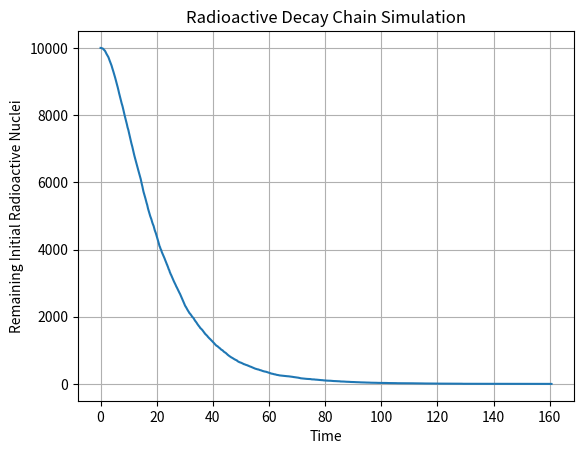

The matplotlib source for this figure: (Note: this script raises an exception after producing the figure.)
import numpy as np
import random
import matplotlib.pyplot as plt

def theoretical_solution(N_p0, N_h0, lambda_p, lambda_h, t):
    N_p_t = N_p0 * np.exp(-lambda_p * t)
    term1 = N_p0 * (lambda_p / (lambda_h - lambda_p)) * (np.exp(-lambda_p * t) - np.exp(-lambda_h * t))
    term2 = N_h0 * np.exp(-lambda_h * t)
    N_h_t = term1 + term2
    return N_p_t, N_h_t

class RadioactiveDecayChainSimulation:
    def __init__(self, num_nuclei, decay_constants):
        self.num_nuclei = num_nuclei
        self.N_p0 = num_nuclei
        self.N_h0 = 0
        self.N_p = self.N_p0
        self.N_h = 0
        self.lambda_p, self.lambda_h = decay_constants
        
        # Initial state of nuclei: 2 for parent, 1 for first daughter, 0 for second daughter
        self.state = np.ones(num_nuclei, dtype=int) * 2
        self.time = 0
        
        # Histories for plotting and analysis
        self.time_history = [self.time]
        self.remaining_nuclei_history = [self.num_nuclei]
        self.state_distribution_history = [[np.sum(self.state == i) for i in range(0, 3)]]
        self.theoretical_N_p_history = [self.N_p]
        self.theoretical_N_h_history = [self.N_h]


    def decay_nuclei_chain(self, dt):
        for i in range(self.num_nuclei):
            current_state = self.state[i]
            if current_state == 2:
                if random.random() < (1 - np.exp(-self.lambda_p * dt)):
                    self.state[i] = 1
            elif current_state == 1:
                if random.random() < (1 - np.exp(-self.lambda_h * dt)):
                    self.state[i] = 0
 
    def run_simulation_step(self):
        dt = 0.1
        self.decay_nuclei_chain(dt)
        self.time += dt  
        self.time_history.append(self.time)

        # Update histories
        self.remaining_nuclei_history.append(np.count_nonzero(self.state > 0))
        self.state_distribution_history.append([np.sum(self.state == i) for i in range(0, 3)])
        
        # Update theoretical histories
        N_p_t, N_h_t = theoretical_solution(self.N_p0, self.N_h0, self.lambda_p, self.lambda_h, self.time)
        self.theoretical_N_p_history.append(N_p_t)
        self.theoretical_N_h_history.append(N_h_t)

    def run_simulation(self):
        while np.any(self.state >= 1):  
            self.run_simulation_step()

    def plot_simulation(self):
        plt.plot(self.time_history, self.remaining_nuclei_history)
        plt.xlabel('Time')
        plt.ylabel('Remaining Initial Radioactive Nuclei')
        plt.title('Radioactive Decay Chain Simulation')
        plt.grid(True)
        plt.savefig('/home/<user>/simulacion_de_sistemas_biologicos/out/3-ejercicio/radioactive_decay_chain_simulation.png')
        plt.show()
        
    def plot_state_distributions(self):
        plt.figure(figsize=(10, 6))
        for state_index, state_values in enumerate(zip(*self.state_distribution_history)):
            plt.plot(self.time_history, state_values, label=f'Estado {state_index}')
        plt.plot(self.time_history, self.theoretical_N_p_history, '--', label='Teórica estado 2')
        plt.plot(self.time_history, self.theoretical_N_h_history, '--', label='Teórica estado 1')
        plt.xlabel('Tiempo/s')
        plt.ylabel('Número de núcleos')
        plt.title('Distribución de estado de los núcleos en el tiempo')
        plt.legend()
        plt.grid(True)
        plt.savefig('/home/<user>/simulacion_de_sistemas_biologicos/out/3-ejercicio/radioactive_decay_chain_simulation_distribution.png')
        plt.show()

if __name__ == "__main__":
    num_nuclei = 10000
    decay_constants = [0.693 / 5, 0.693 / 10]
    simulation = RadioactiveDecayChainSimulation(num_nuclei, decay_constants)
    simulation.run_simulation()
    simulation.plot_simulation()
    simulation.plot_state_distributions()
